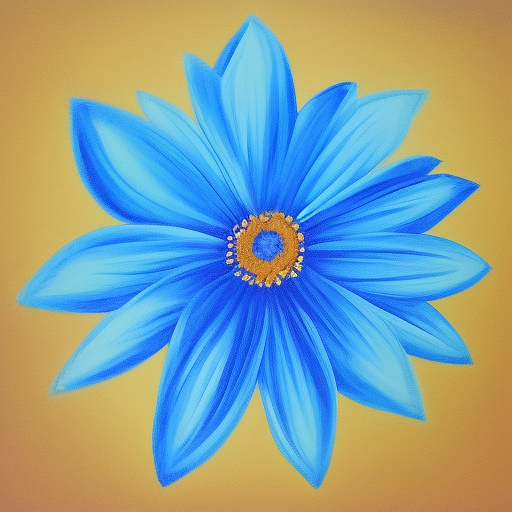
Generation parameters embedded in this image by AUTOMATIC1111 Stable Diffusion web UI or a fork of it (Forge, ...) (PNG 'parameters' text chunk):
blue flower
Steps: 20, Sampler: Euler a, Schedule type: Automatic, CFG scale: 7.5, Seed: 3951044340, Size: 512x512, Model hash: dc4c67171e, Model: synthwavepunk_v2, Version: v1.10.1